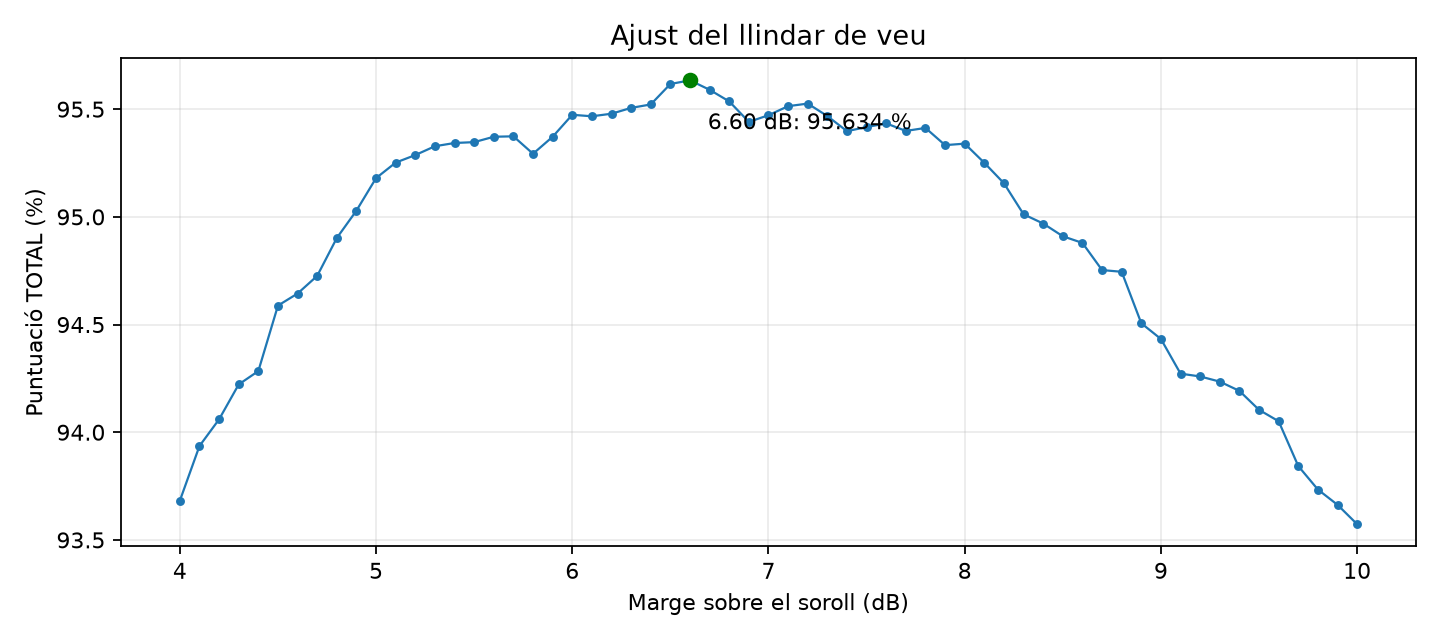

Data behind this chart, as committed beside it:
4	93.682
4.1	93.94
4.2	94.06
4.3	94.22
4.4	94.28
4.5	94.59
4.6	94.64
4.7	94.73
4.8	94.9
4.9	95.03
5	95.18
5.1	95.25
5.2	95.29
5.3	95.33
5.4	95.34
5.5	95.35
5.6	95.37
5.7	95.37
5.8	95.29
5.9	95.37
6	95.47
6.1	95.47
6.2	95.48
6.3	95.51
6.4	95.52
6.5	95.62
6.6	95.63
6.7	95.59
6.8	95.54
6.9	95.44
7	95.47
7.1	95.51
7.2	95.53
7.3	95.47
7.4	95.4
7.5	95.42
7.6	95.43
7.7	95.4
7.8	95.41
7.9	95.33
8	95.34
8.1	95.25
8.2	95.16
8.3	95.01
8.4	94.97
8.5	94.91
8.6	94.88
8.7	94.75
8.8	94.75
8.9	94.51
9	94.43
9.1	94.27
9.2	94.26
9.3	94.23
9.4	94.19
9.5	94.1
9.6	94.05
9.7	93.84
9.8	93.73
9.9	93.66
10	93.57
